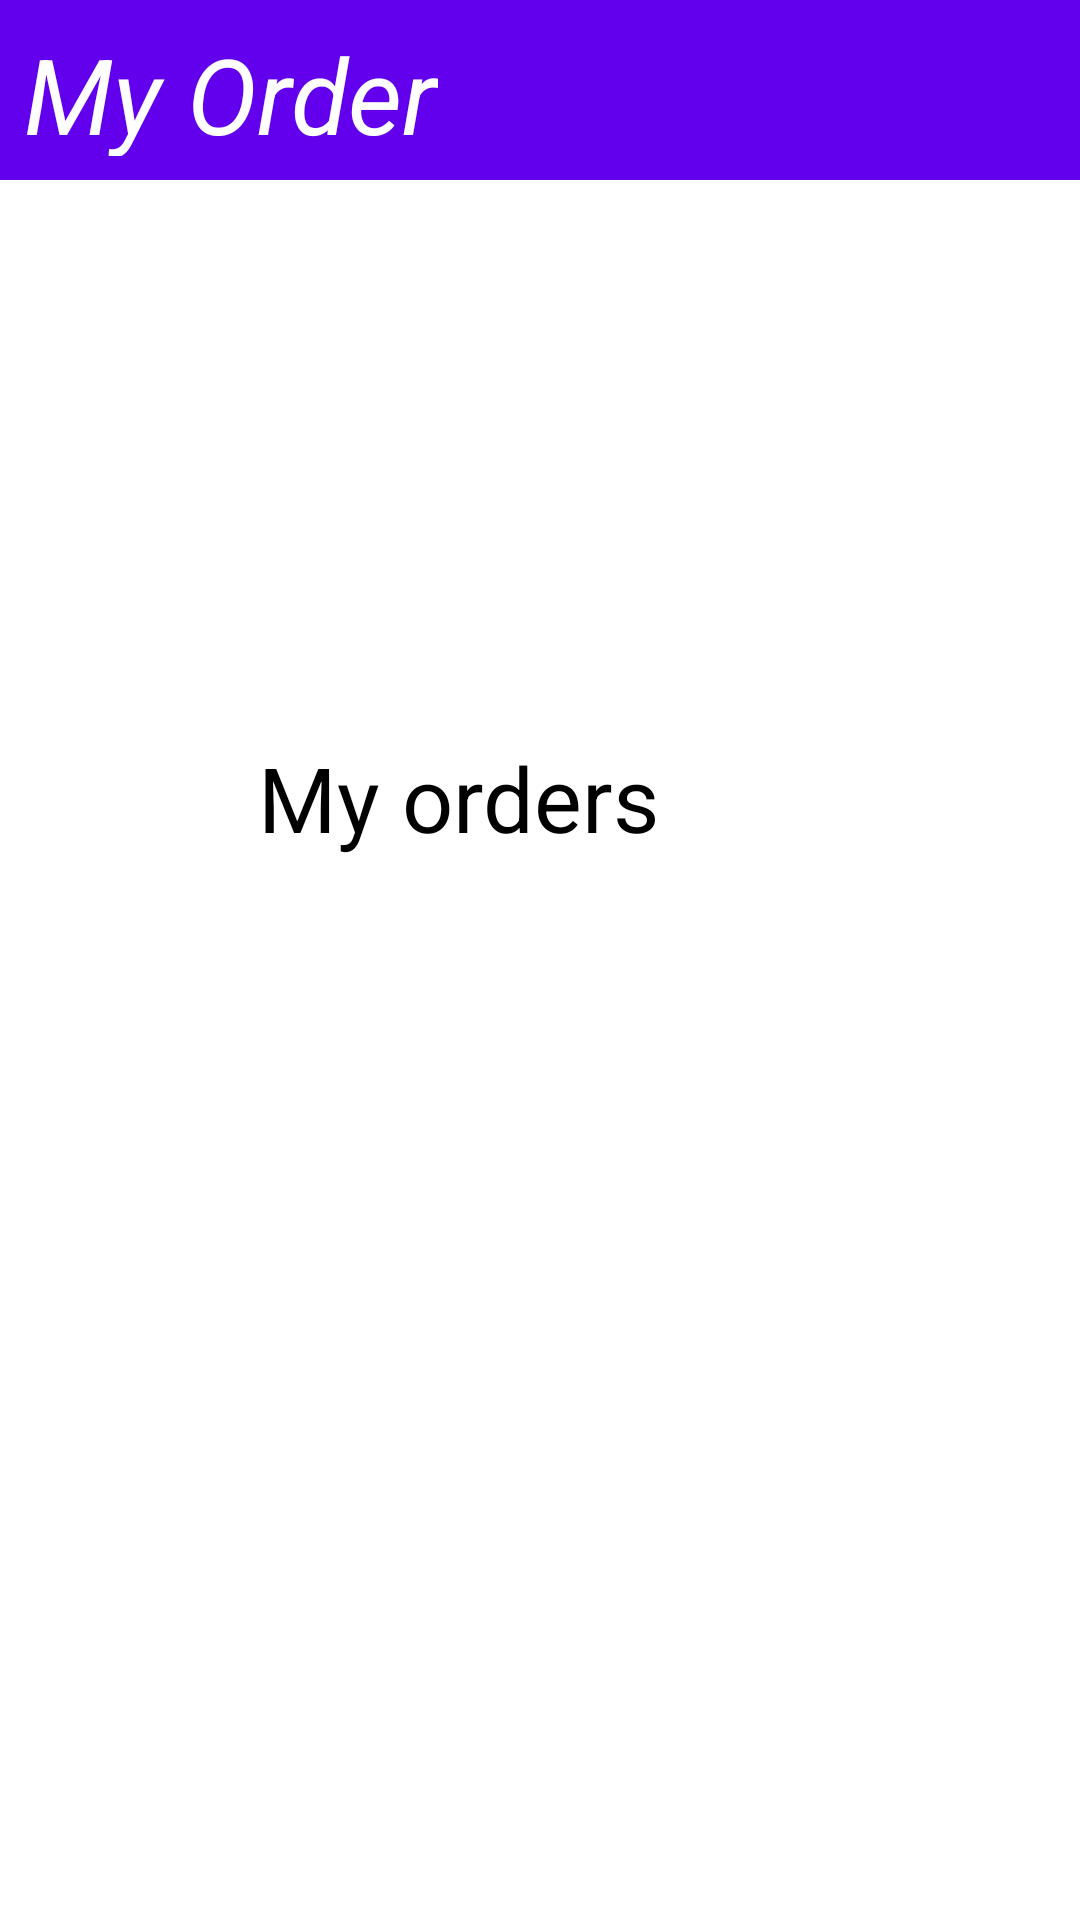

Here is an Android app screen rendered from its layout file. Give the layout XML and the strings, colors and styles it references.
<!-- AndroidManifest.xml: application theme Theme.Emart -->
<!-- res/layout/activity_myorder.xml -->
<?xml version="1.0" encoding="utf-8"?>
<RelativeLayout xmlns:android="http://schemas.android.com/apk/res/android"
    xmlns:app="http://schemas.android.com/apk/res-auto"
    xmlns:tools="http://schemas.android.com/tools"
    android:layout_width="match_parent"
    android:layout_height="match_parent"
    tools:context=".myorder">

    <com.google.android.material.appbar.AppBarLayout
        android:id="@+id/app_bar_cart"
        android:layout_width="match_parent"
        android:layout_height="60dp"
        android:background="@color/purple_500"
        app:layout_constraintEnd_toEndOf="parent"
        app:layout_constraintStart_toStartOf="parent"
        app:layout_constraintTop_toTopOf="parent">

        <TextView
            android:layout_width="wrap_content"
            android:layout_height="wrap_content"
            android:padding="8dp"
            android:text="My Order"
            android:textColor="@color/white"
            android:textSize="35dp"
            android:textStyle="italic" />
    </com.google.android.material.appbar.AppBarLayout>

    <TextView
        android:layout_width="wrap_content"
        android:layout_height="wrap_content"
        android:layout_alignParentEnd="true"
        android:layout_alignParentBottom="true"
        android:layout_marginEnd="140dp"
        android:layout_marginBottom="354dp"
        android:text="My orders"
        android:textColor="@color/black"
        android:textSize="30dp" />

</RelativeLayout>
<!-- resources referenced by this layout -->
<resources>
  <color name="black">#FF000000</color>
  <color name="purple_500">#FF6200EE</color>
  <color name="white">#FFFFFFFF</color>
  <style name="Theme.Emart" parent="Theme.MaterialComponents.DayNight.NoActionBar">
          
          <item name="colorPrimary">@color/purple_500</item>
          <item name="colorPrimaryVariant">@color/purple_700</item>
          <item name="colorOnPrimary">@color/white</item>
          
          <item name="colorSecondary">@color/teal_200</item>
          <item name="colorSecondaryVariant">@color/teal_700</item>
          <item name="colorOnSecondary">@color/black</item>
          
          <item name="android:statusBarColor">?attr/colorPrimaryVariant</item>
          
      </style>
  <color name="purple_700">#FF3700B3</color>
  <color name="teal_200">#FF03DAC5</color>
  <color name="teal_700">#FF018786</color>
</resources>
